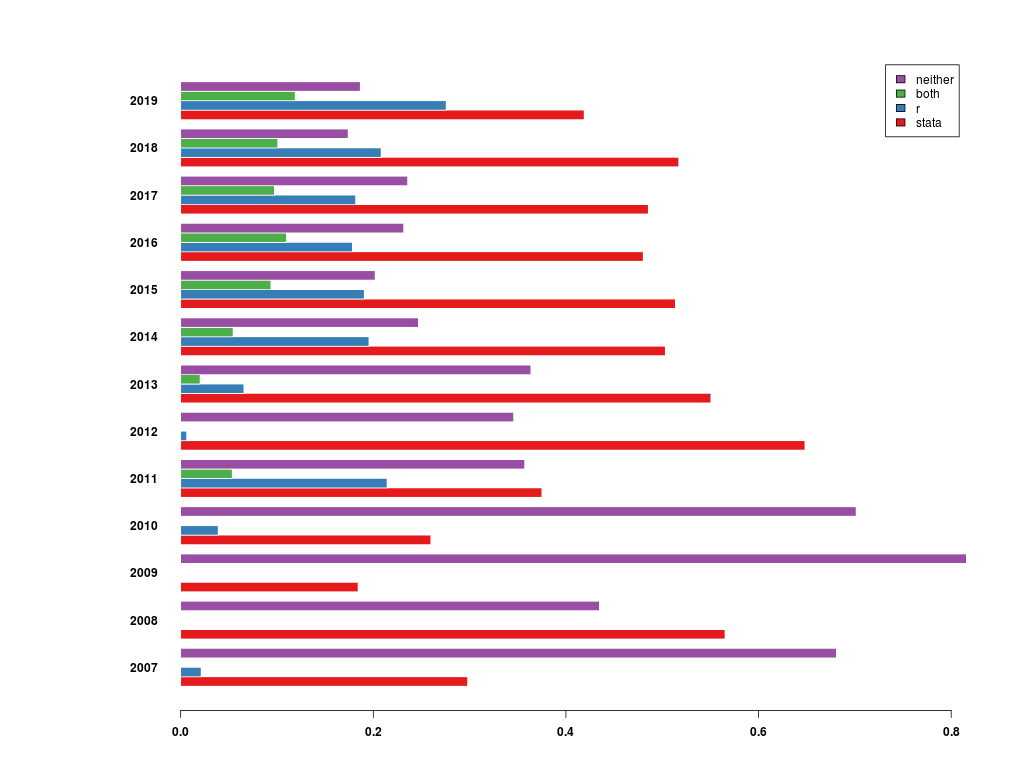

The file beside this chart, header and first rows:
, 2007, 2008, 2009, 2010, 2011, 2012, 2013, 2014, 2015, 2016, 2017, 2018, 2019
stata, 0.2979, 0.5652, 0.1842, 0.2597, 0.375, 0.6481, 0.5505, 0.5032, 0.5137, 0.4803, 0.4855, 0.5171, 0.4189
r, 0.02128, 0.0, 0.0, 0.03896, 0.2143, 0.006173, 0.06566, 0.1955, 0.1906, 0.1784, 0.1816, 0.2081, 0.2757
both, 0.0, 0.0, 0.0, 0.0, 0.05357, 0.0, 0.0202, 0.05449, 0.0937, 0.1098, 0.09737, 0.1008, 0.1189
neither, 0.6809, 0.4348, 0.8158, 0.7013, 0.3571, 0.3457, 0.3636, 0.2468, 0.2019, 0.2316, 0.2355, 0.1739, 0.1865
